Run: headless pygame with SDL's dummy video driver; simulated clock (each Clock.tick advances the game by its frame time, no real sleeping); random seed 0; keys injected as events and as key.get_pressed() state; mouse plan: one left click at the window centre at the start of phase 2, then a move to the lower-right quarter at the start of phase 3; restart key SPACE tapped at the start of phases 3 and 4.
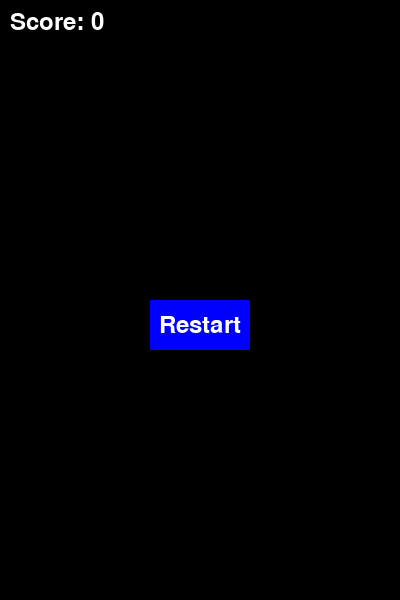
Frame 1 of 4 · flips 1–60 · no input
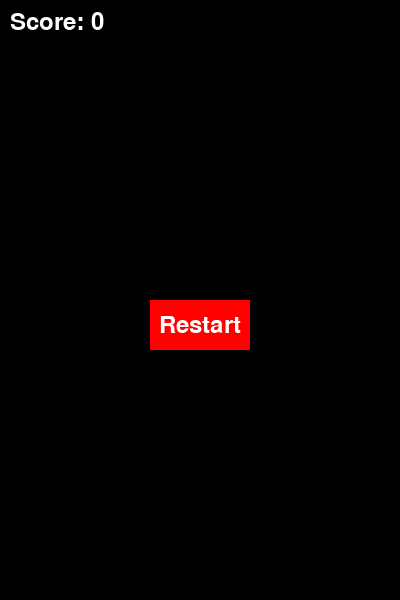
Frame 2 of 4 · flips 61–180 · clicked the window centre · tapped SPACE, RETURN · held RIGHT (→), D
Frame 3 of 4 · flips 181–300 · moved the mouse to the lower-right quarter · tapped SPACE · held DOWN (↓), S · screen same as frame 1, image omitted
Frame 4 of 4 · flips 301–420 · tapped SPACE · held LEFT (←), A, UP (↑), W · screen unchanged from frame 3, image omitted

The pygame program that drew these frames:

import pygame
import random

# Initialize Pygame
pygame.init()

# Game settings
SCREEN_WIDTH = 400
SCREEN_HEIGHT = 600
GROUND_HEIGHT = 100
PIPE_WIDTH = 60
PIPE_HEIGHT = 500
PIPE_GAP = 150
BIRD_WIDTH = 30
BIRD_HEIGHT = 30

# Colors
WHITE = (255, 255, 255)
GREEN = (0, 255, 0)
BLACK = (0, 0, 0)
RED = (255, 0, 0)
BLUE = (0, 0, 255)

# Set up the display
screen = pygame.display.set_mode((SCREEN_WIDTH, SCREEN_HEIGHT))
pygame.display.set_caption("Flappy Bird")

# Bird class
class Bird:
    def __init__(self):
        self.x = 50
        self.y = SCREEN_HEIGHT // 2
        self.velocity = 0
        self.gravity = 0.5

    def flap(self):
        self.velocity = -8

    def move(self):
        self.velocity += self.gravity
        self.y += self.velocity

    def draw(self):
        pygame.draw.rect(screen, WHITE, (self.x, self.y, BIRD_WIDTH, BIRD_HEIGHT))

    def get_rect(self):
        return pygame.Rect(self.x, self.y, BIRD_WIDTH, BIRD_HEIGHT)

# Pipe class
class Pipe:
    def __init__(self, x):
        self.x = x
        self.height = random.randint(50, SCREEN_HEIGHT - PIPE_GAP - GROUND_HEIGHT)
        self.passed = False

    def move(self):
        self.x -= 5

    def draw(self):
        pygame.draw.rect(screen, GREEN, (self.x, 0, PIPE_WIDTH, self.height))
        pygame.draw.rect(screen, GREEN, (self.x, self.height + PIPE_GAP, PIPE_WIDTH, SCREEN_HEIGHT))

    def get_top_rect(self):
        return pygame.Rect(self.x, 0, PIPE_WIDTH, self.height)

    def get_bottom_rect(self):
        return pygame.Rect(self.x, self.height + PIPE_GAP, PIPE_WIDTH, SCREEN_HEIGHT)

# Button class
class Button:
    def __init__(self, text, x, y, width, height, color, hover_color):
        self.text = text
        self.rect = pygame.Rect(x, y, width, height)
        self.color = color
        self.hover_color = hover_color

    def draw(self, screen):
        mouse_pos = pygame.mouse.get_pos()
        if self.rect.collidepoint(mouse_pos):
            pygame.draw.rect(screen, self.hover_color, self.rect)
        else:
            pygame.draw.rect(screen, self.color, self.rect)
        font = pygame.font.SysFont(None, 35)
        text_surf = font.render(self.text, True, WHITE)
        screen.blit(text_surf, (self.rect.x + (self.rect.width - text_surf.get_width()) // 2, self.rect.y + (self.rect.height - text_surf.get_height()) // 2))

    def is_clicked(self):
        mouse_pos = pygame.mouse.get_pos()
        mouse_pressed = pygame.mouse.get_pressed()
        return self.rect.collidepoint(mouse_pos) and mouse_pressed[0]

# Game loop
def game_loop():
    bird = Bird()
    pipes = [Pipe(SCREEN_WIDTH + i * (PIPE_WIDTH + 200)) for i in range(3)]
    clock = pygame.time.Clock()
    score = 0
    running = True
    game_over = False

    restart_button = Button("Restart", 150, 300, 100, 50, BLUE, RED)

    while running:
        screen.fill(BLACK)

        if not game_over:
            bird.move()
            bird.draw()

            for pipe in pipes:
                pipe.move()
                pipe.draw()

                if pipe.x + PIPE_WIDTH < 0:
                    pipes.remove(pipe)
                    pipes.append(Pipe(SCREEN_WIDTH + 200))

                if bird.get_rect().colliderect(pipe.get_top_rect()) or bird.get_rect().colliderect(pipe.get_bottom_rect()):
                    game_over = True

                if not pipe.passed and pipe.x < bird.x:
                    pipe.passed = True
                    score += 1

            # Check if bird hits the ground
            if bird.y + BIRD_HEIGHT > SCREEN_HEIGHT - GROUND_HEIGHT or bird.y < 0:
                game_over = True

        # Event handling
        for event in pygame.event.get():
            if event.type == pygame.QUIT:
                running = False
            if event.type == pygame.KEYDOWN:
                if event.key == pygame.K_SPACE and not game_over:
                    bird.flap()

        if game_over:
            restart_button.draw(screen)
            if restart_button.is_clicked():
                game_loop()  # Restart the game

        # Display score
        font = pygame.font.SysFont(None, 35)
        score_text = font.render(f"Score: {score}", True, WHITE)
        screen.blit(score_text, (10, 10))

        pygame.display.update()
        clock.tick(30)

    pygame.quit()

# Run the game
game_loop()
